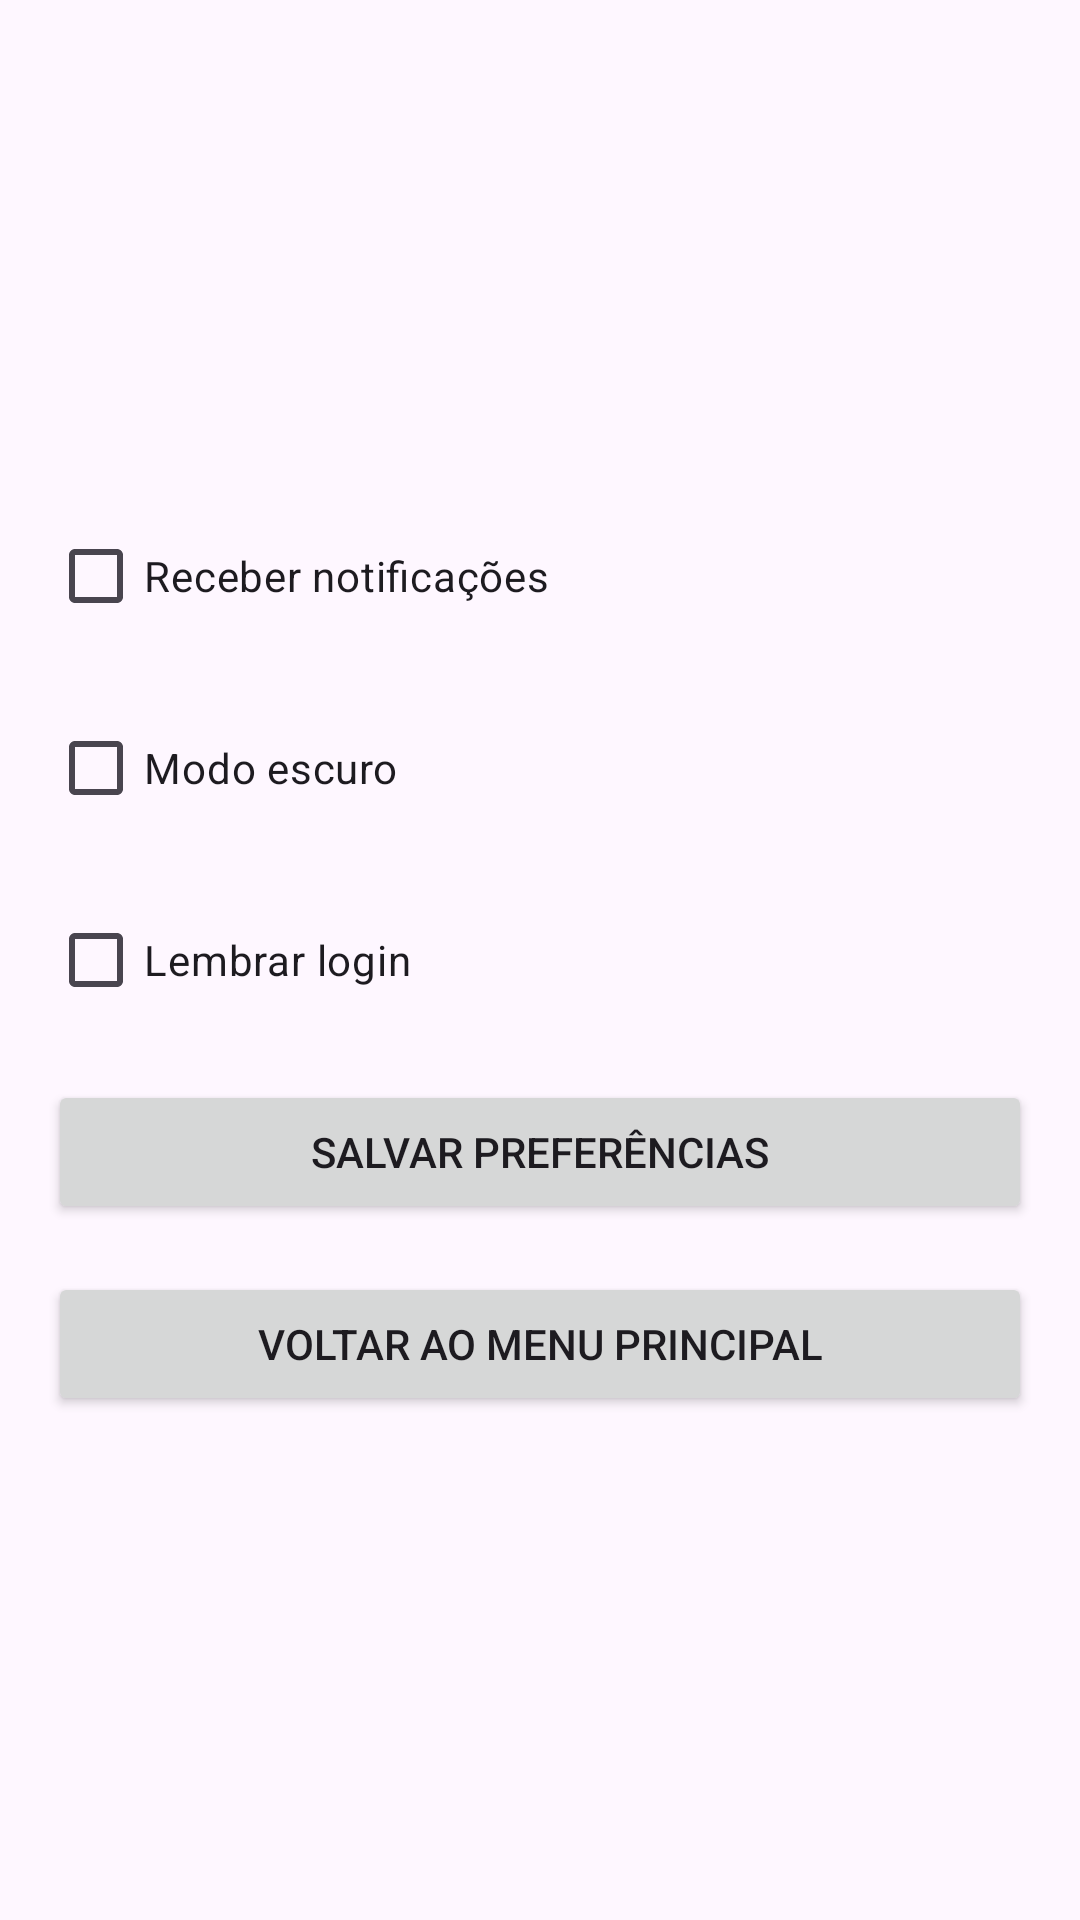

Produce the Android XML layout that renders to this screen, including the resource entries it uses.
<!-- AndroidManifest.xml: application theme Theme.ExerciciosAc1 -->
<!-- res/layout/activity_exercicio5.xml -->
<?xml version="1.0" encoding="utf-8"?>
<LinearLayout xmlns:android="http://schemas.android.com/apk/res/android"
    android:layout_width="match_parent"
    android:layout_height="match_parent"
    android:orientation="vertical"
    android:padding="16dp"
    android:gravity="center">

    
    <CheckBox
        android:id="@+id/cbNotificacoes"
        android:layout_width="match_parent"
        android:layout_height="wrap_content"
        android:text="Receber notificações"
        android:layout_marginBottom="16dp"/>

    
    <CheckBox
        android:id="@+id/cbModoEscuro"
        android:layout_width="match_parent"
        android:layout_height="wrap_content"
        android:text="Modo escuro"
        android:layout_marginBottom="16dp"/>

    
    <CheckBox
        android:id="@+id/cbLembrarLogin"
        android:layout_width="match_parent"
        android:layout_height="wrap_content"
        android:text="Lembrar login"
        android:layout_marginBottom="16dp"/>

    
    <Button
        android:id="@+id/btnSalvarPreferencias"
        android:layout_width="match_parent"
        android:layout_height="wrap_content"
        android:text="Salvar Preferências"
        android:layout_marginBottom="16dp"/>

    
    <Button
        android:id="@+id/btnVoltarMenu"
        android:layout_width="match_parent"
        android:layout_height="wrap_content"
        android:text="Voltar ao Menu Principal"/>

</LinearLayout>
<!-- resources referenced by this layout -->
<resources>
  <style name="Theme.ExerciciosAc1" parent="Base.Theme.ExerciciosAc1" />
  <style name="Base.Theme.ExerciciosAc1" parent="Theme.Material3.DayNight.NoActionBar">
          
          
      </style>
</resources>
